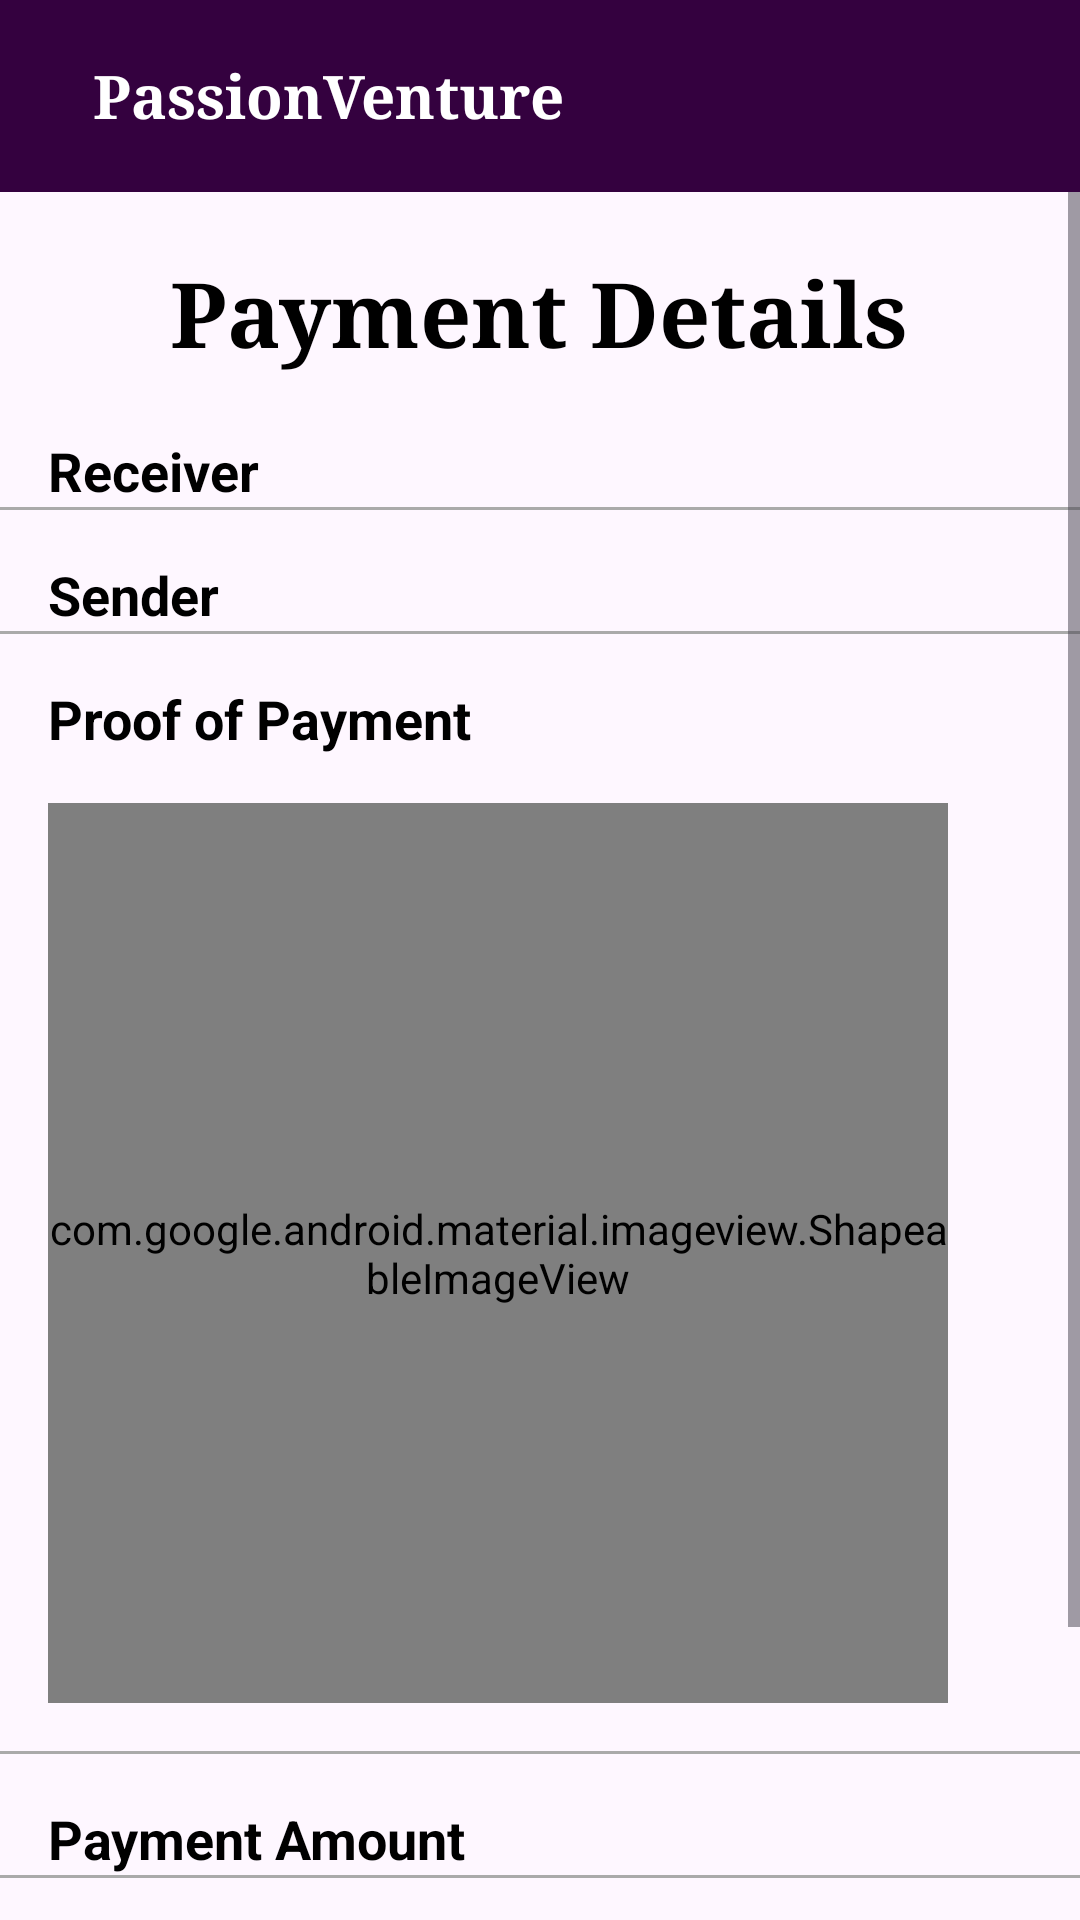

Reconstruct the res/layout file that produces this screen, plus the resources it refers to.
<!-- AndroidManifest.xml: application theme Theme.PassionVenture -->
<!-- res/layout/activity_payment_details.xml -->
<?xml version="1.0" encoding="utf-8"?>
<RelativeLayout xmlns:android="http://schemas.android.com/apk/res/android"
    xmlns:app="http://schemas.android.com/apk/res-auto"
    xmlns:tools="http://schemas.android.com/tools"
    android:layout_width="match_parent"
    android:layout_height="match_parent"
    tools:context=".PaymentDetails">

    <androidx.appcompat.widget.Toolbar
        android:id="@+id/toolbar"
        android:layout_width="match_parent"
        android:layout_height="?attr/actionBarSize"
        android:background="#34013f"
        android:elevation="4dp"
        android:layout_alignParentTop="true">

        
        <RelativeLayout
            android:id="@+id/toolbarContainer"
            android:layout_width="match_parent"
            android:layout_height="match_parent">

            <ImageButton
                android:id="@+id/backButton"
                android:layout_width="wrap_content"
                android:layout_height="wrap_content"
                android:layout_alignParentStart="true"
                android:layout_centerVertical="true"
                android:background="@drawable/arrow"
                android:contentDescription="Back"
                tools:ignore="TouchTargetSizeCheck" />

            <TextView
                android:id="@+id/txt1"
                android:layout_width="wrap_content"
                android:layout_height="wrap_content"
                android:layout_toRightOf="@id/backButton"
                android:layout_centerVertical="true"
                android:layout_marginStart="15dp"
                android:fontFamily="serif"
                android:text="PassionVenture"
                android:textColor="@android:color/white"
                android:textSize="20sp"
                android:textStyle="bold" />
        </RelativeLayout>
    </androidx.appcompat.widget.Toolbar>

    <ScrollView
        android:layout_width="match_parent"
        android:layout_height="match_parent"
        android:layout_below="@id/toolbar">

        <RelativeLayout
            android:layout_width="match_parent"
            android:layout_height="wrap_content">

            <TextView
                android:id="@+id/TitleTextView"
                android:layout_width="wrap_content"
                android:layout_height="wrap_content"
                android:layout_centerHorizontal="true"
                android:layout_marginTop="20dp"
                android:text="Payment Details"
                android:fontFamily="serif"
                android:textColor="@color/black"
                android:textSize="30sp"
                android:textStyle="bold" />

            <TextView
                android:id="@+id/Receiver"
                android:layout_width="wrap_content"
                android:layout_height="wrap_content"
                android:layout_marginTop="20dp"
                android:text="Receiver"
                android:layout_below="@id/TitleTextView"
                android:textColor="@color/black"
                android:textSize="18sp"
                android:layout_marginStart="16dp"
                android:textStyle="bold" />

            <View
                android:id="@+id/divider1"
                android:layout_width="match_parent"
                android:layout_height="1dp"
                android:layout_below="@id/Receiver"
                android:background="@android:color/darker_gray" />

            <TextView
                android:id="@+id/Sender"
                android:layout_width="wrap_content"
                android:layout_height="wrap_content"
                android:layout_below="@id/divider1"
                android:textColor="@color/black"
                android:layout_marginTop="16dp"
                android:text="Sender"
                android:layout_marginStart="16dp"
                android:textSize="18sp"
                android:textStyle="bold" />

            <View
                android:id="@+id/divider2"
                android:layout_width="match_parent"
                android:layout_height="1dp"
                android:layout_below="@id/Sender"
                android:background="@android:color/darker_gray" />

            <TextView
                android:id="@+id/title1"
                android:layout_marginTop="16dp"
                android:textColor="@color/black"
                android:textSize="18sp"
                android:textStyle="bold"
                android:layout_width="wrap_content"
                android:layout_height="wrap_content"
                android:text="Proof of Payment"
                android:layout_marginStart="16dp"
                android:layout_below="@id/divider2"/>

            <com.google.android.material.imageview.ShapeableImageView
                android:id="@+id/proofImg"
                android:layout_marginStart="16dp"
                android:layout_width="300dp"
                android:layout_height="300dp"
                android:layout_below="@id/title1"
                android:layout_marginTop="16dp"
                app:shapeAppearanceOverlay="@drawable/rounded_corners"
                android:layout_marginBottom="16dp"/>

            <View
                android:id="@+id/divider3"
                android:layout_width="match_parent"
                android:layout_height="1dp"
                android:layout_below="@id/proofImg"
                android:background="@android:color/darker_gray" />

            <TextView
                android:id="@+id/paymentAmount"
                android:layout_width="wrap_content"
                android:textColor="@color/black"
                android:layout_marginStart="16dp"
                android:layout_height="wrap_content"
                android:layout_below="@id/divider3"
                android:layout_marginTop="16dp"
                android:text="Payment Amount"
                android:textSize="18sp"
                android:textStyle="bold" />

            <View
                android:id="@+id/divider4"
                android:layout_width="match_parent"
                android:layout_height="1dp"
                android:layout_below="@id/paymentAmount"
                android:background="@android:color/darker_gray" />

            <TextView
                android:id="@+id/paymentMethod"
                android:layout_marginStart="16dp"
                android:layout_width="wrap_content"
                android:textColor="@color/black"
                android:layout_height="wrap_content"
                android:layout_below="@id/divider4"
                android:layout_marginTop="16dp"
                android:text="Payment Method"
                android:textSize="18sp"
                android:textStyle="bold" />

            <View
                android:id="@+id/divider5"
                android:layout_width="match_parent"
                android:layout_height="1dp"
                android:layout_below="@id/paymentMethod"
                android:background="@android:color/darker_gray" />

            <TextView
                android:id="@+id/status"
                android:layout_marginStart="16dp"
                android:layout_width="wrap_content"
                android:layout_height="wrap_content"
                android:textColor="@color/black"
                android:layout_below="@id/divider5"
                android:layout_marginTop="16dp"
                android:text="Status"
                android:textSize="18sp"
                android:textStyle="bold"
                android:layout_marginBottom="50dp"/>


        </RelativeLayout>

    </ScrollView>

</RelativeLayout>
<!-- resources referenced by this layout -->
<resources>
  <color name="black">#FF000000</color>
  <!-- drawable rounded_corners (drawable) -->
  <?xml version="1.0" encoding="utf-8"?>
  <shape xmlns:android="http://schemas.android.com/apk/res/android">
      <corners android:radius="10dp" /> 
      <solid android:color="#FFFF" /> 
      <stroke
          android:width="2dp"
          android:color="@color/black" />
  </shape>
  <style name="Theme.PassionVenture" parent="Theme.MaterialComponents.Light.DarkActionBar">
          
          <item name="colorPrimary">@color/purple_500</item>
          <item name="colorPrimaryVariant">@color/purple_700</item>
          <item name="colorOnPrimary">@color/white</item>
          
          <item name="colorSecondary">@color/teal_200</item>
          <item name="colorSecondaryVariant">@color/teal_700</item>
          <item name="colorOnSecondary">@color/black</item>
          
          <item name="android:statusBarColor">?attr/colorPrimaryVariant</item>
          
      </style>
  <color name="purple_500">#FF6200EE</color>
  <color name="purple_700">#FF3700B3</color>
  <color name="white">#FFFFFFFF</color>
  <color name="teal_200">#FF03DAC5</color>
  <color name="teal_700">#FF018786</color>
</resources>
